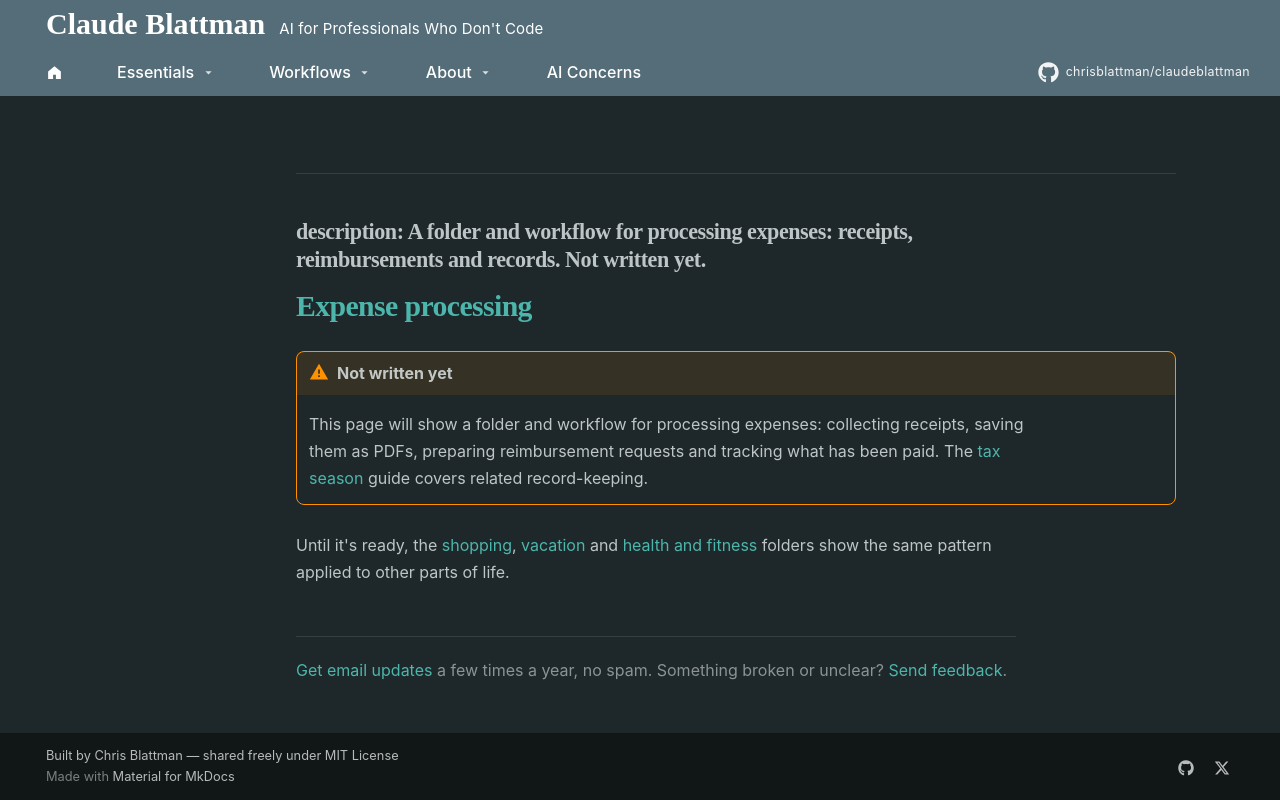

repository: chrisblattman/claudeblattman · page: workflows/life/academic-expenses/index.html · generator: mkdocs

---
description: A folder and workflow for processing expenses: receipts, reimbursements and records. Not written yet.
---

# Expense processing

!!! warning "Not written yet"
    This page will show a folder and workflow for processing expenses: collecting receipts, saving them as PDFs, preparing reimbursement requests and tracking what has been paid. The [tax season](../../tax-workflow/index.md) guide covers related record-keeping.

Until it's ready, the [shopping](shopping.md), [vacation](vacation.md) and [health and fitness](health.md) folders show the same pattern applied to other parts of life.
